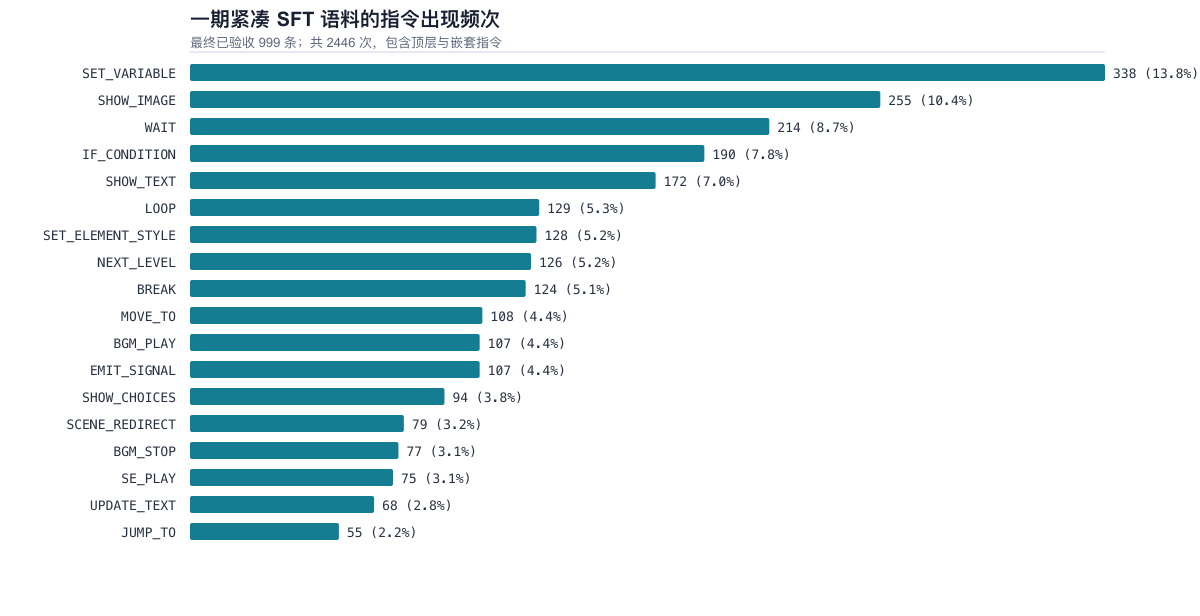

The file beside this chart, header and first rows:
rank, command_type, count, share_percent, groups_using, group_coverage_percent
1, SET_VARIABLE, 338, 13.82, 10, 100.0
2, SHOW_IMAGE, 255, 10.43, 10, 100.0
3, WAIT, 214, 8.749, 10, 100.0
4, IF_CONDITION, 190, 7.768, 10, 100.0
5, SHOW_TEXT, 172, 7.032, 10, 100.0
6, LOOP, 129, 5.274, 10, 100.0
7, SET_ELEMENT_STYLE, 128, 5.233, 10, 100.0
8, NEXT_LEVEL, 126, 5.151, 10, 100.0
9, BREAK, 124, 5.07, 10, 100.0
10, MOVE_TO, 108, 4.415, 10, 100.0
11, BGM_PLAY, 107, 4.374, 10, 100.0
12, EMIT_SIGNAL, 107, 4.374, 10, 100.0
13, SHOW_CHOICES, 94, 3.843, 10, 100.0
14, SCENE_REDIRECT, 79, 3.23, 10, 100.0
15, BGM_STOP, 77, 3.148, 10, 100.0
16, SE_PLAY, 75, 3.066, 10, 100.0
17, UPDATE_TEXT, 68, 2.78, 10, 100.0
18, JUMP_TO, 55, 2.249, 10, 100.0
